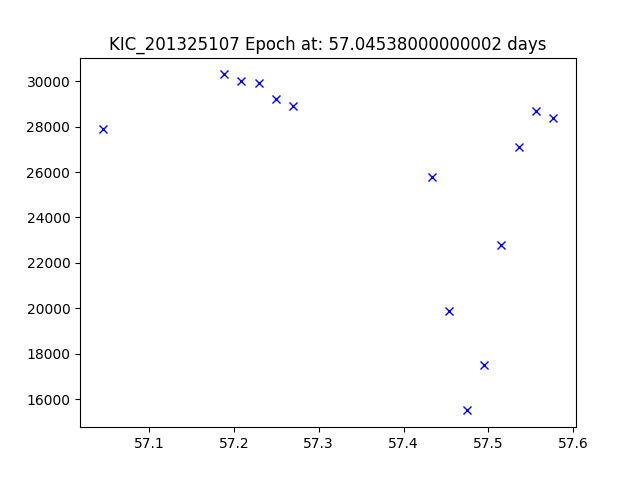

Source data for this figure (header and first rows):
JDtimes, observed fluxes, observed uncertainties
57.05, 27900, 6.41
57.19, 30300, 6.41
57.21, 30000, 6.41
57.23, 29900, 6.41
57.25, 29200, 6.41
57.27, 28900, 6.41
57.43, 25800, 6.4
57.45, 19900, 6.4
57.47, 15500, 6.4
57.49, 17500, 6.4
57.52, 22800, 6.4
57.54, 27100, 6.4
57.56, 28700, 6.4
57.58, 28400, 6.4
